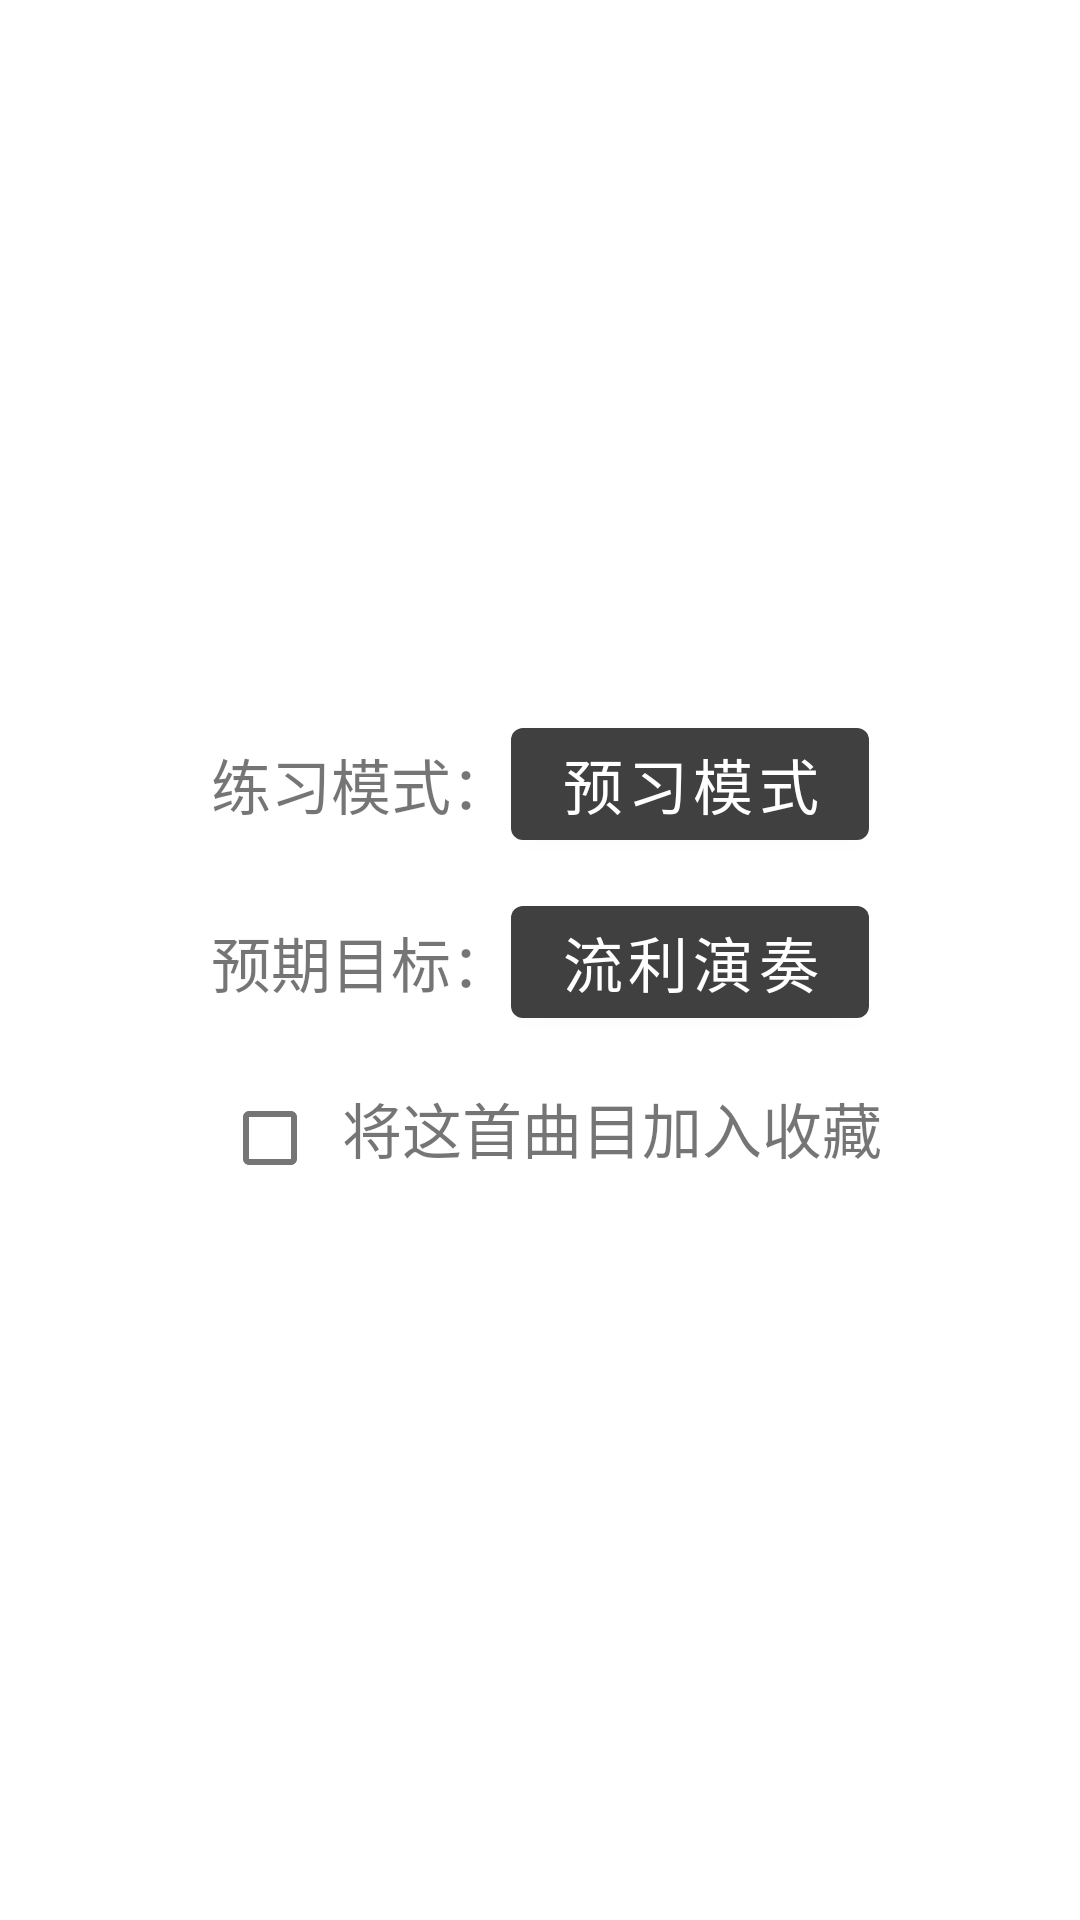

Reconstruct the res/layout file that produces this screen, plus the resources it refers to.
<!-- AndroidManifest.xml: application theme Theme.Painist.NoActionBar -->
<!-- res/layout/fragment_practice_option.xml -->
<?xml version="1.0" encoding="utf-8"?>
<RelativeLayout  xmlns:android="http://schemas.android.com/apk/res/android"
    xmlns:app="http://schemas.android.com/apk/res-auto"
    xmlns:tools="http://schemas.android.com/tools"
    android:id="@+id/practice_option_fragment"
    android:layout_width="match_parent"
    android:layout_height="match_parent"
    android:orientation="vertical">
    <LinearLayout
        android:layout_width="wrap_content"
        android:layout_height="wrap_content"
        android:layout_centerInParent="true"
        android:orientation="vertical">
        <LinearLayout
            android:layout_width="wrap_content"
            android:layout_height="wrap_content"
            android:orientation="horizontal"
            android:layout_gravity="center"
            android:layout_margin="5dp">
            <TextView
                android:layout_width="wrap_content"
                android:layout_height="wrap_content"
                android:text="练习模式："
                android:textSize="20sp">

            </TextView>
            <Button
                android:id="@+id/practice_mode"
                android:layout_width="wrap_content"
                android:layout_height="wrap_content"
                android:text="预习模式"
                android:textSize="20sp">

            </Button>
        </LinearLayout>

        <LinearLayout
            android:layout_width="wrap_content"
            android:layout_height="wrap_content"
            android:orientation="horizontal"
            android:layout_gravity="center"
            android:layout_margin="5dp">
            <TextView
                android:layout_width="wrap_content"
                android:layout_height="wrap_content"
                android:text="预期目标："
                android:textSize="20sp">

            </TextView>
            <Button
                android:id="@+id/practice_goal"
                android:layout_width="wrap_content"
                android:layout_height="wrap_content"
                android:text="流利演奏"
                android:textSize="20sp">

            </Button>
        </LinearLayout>

        <LinearLayout
            android:layout_width="wrap_content"
            android:layout_height="wrap_content"
            android:orientation="horizontal"
            android:layout_gravity="center"
            android:layout_margin="5dp">
            <CheckBox
                android:id="@+id/add_to_favorite"
                android:layout_width="wrap_content"
                android:layout_height="wrap_content"/>
            <TextView
                android:layout_width="wrap_content"
                android:layout_height="wrap_content"
                android:text="将这首曲目加入收藏"
                android:textSize="20sp">

            </TextView>
        </LinearLayout>


    </LinearLayout>

</RelativeLayout >
<!-- resources referenced by this layout -->
<resources>
  <style name="Theme.Painist.NoActionBar">
          <item name="windowActionBar">false</item>
          <item name="windowNoTitle">true</item>
      </style>
</resources>
